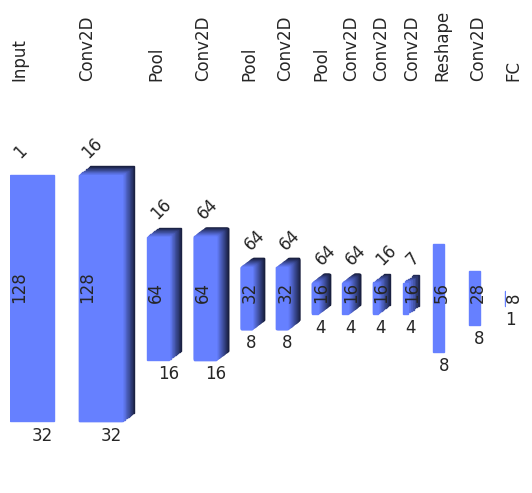

Python code for this plot:
import matplotlib.pyplot as plt
import matplotlib.patches as patches
from matplotlib.collections import PatchCollection
import numpy as np
import seaborn as sns
sns.set()

class Input(object):
    def __init__(self, shape):
        self.shape = shape
        self.graph = [self]

class Layer(object):
    def __init__(self, layer):
        if(not isinstance(layer, Layer) and not isinstance(layer, Input)):
            raise AssertionError("A new layer was requested attached to neither a layer or an input.", str(layer))
        self.graph = layer.graph + [self]
        self.shape = None

        self.txtheight = 1.1            #where to draw text. plot top=1
        self.txt_margin = 0.05          #offsets for shape annotators

        self.spacing = 0.05             #horizontal space between shapes
        self.depth_spacing = .5*self.spacing #how far deep layers may extend to back
        self.maxHeight = 0.666          #no higher than 2/3

    def _width2w(self, width):
        """Convert width in shape space to coordinate space width"""
        spacings = self.spacing * (len(self.graph)-1)
        totalwidths = np.sum([layer.shape[0] for layer in self.graph])
        return width / totalwidths * (1 - spacings)

    def maxShape(self, graph=None):
        """Returns maximum width and height of all layer outputs"""
        graph = self.graph if graph is None else graph
        maxShape = [0,0]
        for layer in self.graph:
            for dim in range(2):
                if layer.shape[dim] > maxShape[dim]:
                    maxShape[dim] = layer.shape[dim]
        return {'w':maxShape[0], 'h':maxShape[1]}

    # def outputParam(self, max_shp=None):
    #     """Return startx, starty, width, height & depth of this layers output"""
    #     max_shp = maxShape() if max_shp is None else max_shp
    #
    #     width = self._width2w(layer.shape[0])
    #     height = layer.shape[1] / max_shp['h'] * self.maxHeight
    #     depth = shp[2] if len(shp) > 2 else 1
    #
    #     xy = {}
    #     xy['y'] = .5 - .5 * height
    #     xy['x'] += width + self.spacing
    #     outputshapes = [layer.outputParam(max_shp) for layer in self.graph]
    #     xy['x'] = np.sum([width for (_, width, _, _) in ])
    #     return (xy, width, height, depth)

    def show(self):
        fig = plt.figure()
        ax = fig.add_subplot(111)
        plt.axis('off')

        # get max shapes
        maxShape = self.maxShape()

        # Iterate layers, plotting their output shapes
        xy = {'x':0,'y':0}
        for ctr, layer in enumerate(self.graph):
            shp = layer.shape
            width = self._width2w(shp[0])
            height = shp[1] / maxShape['h'] * self.maxHeight
            depth = shp[2] if len(shp) > 2 else 1
            xy['y'] = .5 - .5 * height

            # Annotate dimensions and layer
            plt.text(xy['x']+.5*width, xy['y']-self.txt_margin, shp[0], rotation=0)
            plt.text(xy['x'], xy['y'] + .5*height, shp[1], rotation=90)
            if len(shp) > 2:
                plt.text(xy['x'], xy['y'] + height + self.txt_margin, depth, rotation=45)
            plt.text(xy['x'], self.txtheight, type(layer).__name__, rotation=90)

            # print("shape,", shp, " d:", depth, " w:", width, " h:", height)
            # Draw shape
            for z in reversed(range(depth)):
                # Color calculation
                d = (1 - z/depth) * 0.8 + 0.2
                color = tuple([.4* d, .5* d, 1* d])

                # draw
                xyd = {key: xy[key] + self.depth_spacing * (z/depth) for key in xy.keys()}
                rect = patches.Rectangle(   tuple(xyd.values()),
                                            width,
                                            height,
                                            color=color,
                                            linewidth=1)#, edgecolor='r', facecolor='none'
                ax.add_patch(rect)

            # Update x position
            xy['x'] += width + self.spacing

        plt.show()

class Conv2D(Layer):
    def __init__(self, layer, shape):
        Layer.__init__(self, layer);
        self.shape = shape

class Pool(Layer):
    def __init__(self, layer, shape):
        Layer.__init__(self, layer);
        self.shape = shape

class Reshape(Layer):
    def __init__(self, layer, shape):
        Layer.__init__(self, layer);
        self.shape = shape

class FC(Layer):
    def __init__(self, layer, neurons):
        Layer.__init__(self, layer);
        self.shape = (1, neurons)

class CTC(Layer):
    def __init__(self, layer, shape):
        Layer.__init__(self, layer);
        self.shape = shape

if __name__ == "__main__":
    # Define model by calling layers
    image_0 = Input((32, 128, 1))

    conv2_1 = Conv2D(image_0, (32, 128, 16))
    Pool_2  = Pool(conv2_1, (16, 64, 16))

    conv2_3 = Conv2D(Pool_2, (16, 64, 64))
    Pool_4  = Pool(conv2_3, (8, 32, 64))

    conv2_5 = Conv2D(Pool_4, (8, 32, 64))
    Pool_6  = Pool(conv2_5, (4, 16, 64))

    conv2_7 = Conv2D(Pool_6, (4, 16, 64))
    conv2_8 = Conv2D(conv2_7, (4, 16, 16))
    conv2_9 = Conv2D(conv2_8, (4, 16, 7))

    resh_10 = Reshape(conv2_9, (8, 56))
    conv_11 = Conv2D(resh_10, (8, 28))

    # conv_11.show()

    fccc_12 = FC(conv_11, 8)
    fccc_12.show()
